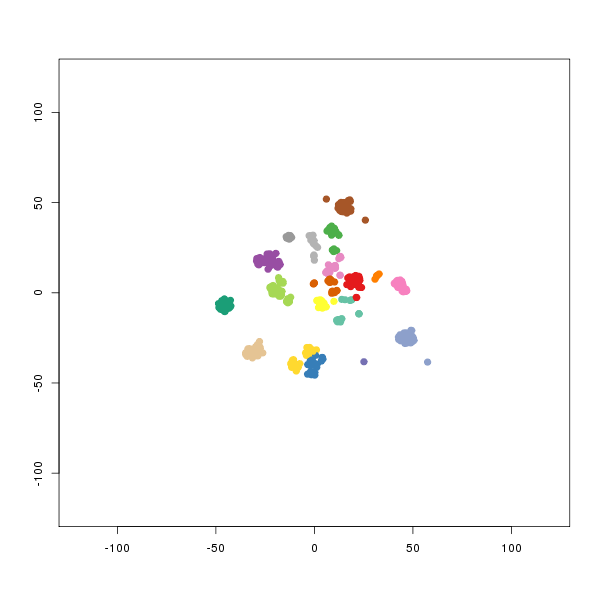

Source data for this figure (header and first rows):
smile	binding.affinity
[H]C1=NC(=C([H])C([H])=C1[H])C1=C(N2C(SC…	1600
[H]N1C(=NC(=C1C1=C([H])C([H])=C([H])C([H…	2950
[H]C1=NC(=C([H])C([H])=C1[H])C1=C(N2C(=N…	5100
[H]OC(=O)C1=C([H])C([H])=C(C([H])=C1[H])…	1500
[H]OC([H])([H])C1=C([H])C([H])=C(C([H])=…	260
[H]C1=NC(=C([H])C([H])=C1[H])C1=C(N2C(=N…	5800
[H]OC(=O)C1=C([H])C([H])=C(C([H])=C1[H])…	400
[H]C1=NC(=C([H])C([H])=C1[H])C1=C(N2C(=N…	460
[H]OC(=O)C1=C([H])C([H])=C(C([H])=C1[H])…	170
[H]N([H])C(=O)C1=C([H])C([H])=C(C([H])=C…	133
[H]N1N=C([H])C(=C1C1=NC(=C([H])C([H])=C1…	70
[H]N1N=C(C(=C1[H])C1=C([H])C([H])=C([H])…	6495
[H]N1N=C([H])C(=C1C1=NC(=C([H])C([H])=C1…	2160
[H]C1=C(C(=NN1C([H])([H])C1=C([H])C([H])…	384
[H]N1N=C([H])C(=C1C1=NC([H])=C(F)C([H])=…	91
[H]N1N=C(C(=C1[H])C1=C([H])C([H])=C([H])…	416.5
[H]N1N=C(C(=C1C1=NC(=C([H])C([H])=C1[H])…	82
[H]N1N=C(C(=C1[H])C1=C([H])C([H])=NC2=C1…	28
[H]N1N=C([H])C(=C1C1=NC([H])=C(Cl)C([H])…	3215
[H]N1N=C(C(=C1[H])C1=C([H])C([H])=C(F)C(…	2590
[H]N1N=C([H])C(=C1C1=C([H])C([H])=C([H])…	791
[H]N1N=C(C2=C([H])C([H])=C([H])S2)C(=C1[…	1006
[H]C1=C(C(=NN1C([H])([H])[H])C1=C([H])C(…	47
[H]N1N=C([H])C(=C1C1=NC(=C([H])C([H])=C1…	421
[H]N1N=C([H])C(=C1C1=NC(=C([H])C([H])=C1…	683
[H]N1N=C([H])C(=C1C1=C([H])C(=C([H])C([H…	286
[H]N1N=C([H])C(=C1C1=NC(Br)=C([H])C([H])…	2.9
[H]N1N=C([H])C(=C1C1=NC(=C([H])C([H])=C1…	7.1
[H]N1N=C(C(=C1C1=NC([H])=C([H])C([H])=C1…	203
[H]OC1=C([H])C([H])=C(C([H])=C1[H])C1=C(…	31.5
[H]N1N=C([H])C(=C1C1=NC(=C([H])C([H])=C1…	7
[H]N([H])C1=NC(=C(S1)C1=NC2=C([H])C([H])…	30
[H]N([H])C1=NC(=C(S1)C1=C([H])C([H])=NC2…	420
[H]N([H])C1=NC(=C(S1)C1=C([H])C([H])=NC2…	5885
[H]N([H])C1=NC(C2=NC([H])=C([H])S2)=C(S1…	1175
[H]N([H])C1=NC(=C(S1)C1=C2N=C(C([H])=C([…	380
[H]N([H])C1=NC(=C(S1)C1=C([H])C([H])=NC2…	1023
[H]N([H])C1=NC(=C(S1)C1=NC2=C([H])C([H])…	20.5
[H]N([H])C1=NC(=C(S1)C1=C([H])C([H])=NC2…	8970
[H]N([H])C1=NC(=C(S1)C1=NC2=C(C([H])=C([…	125
[H]N([H])C1=NC(=C(S1)C1=C([H])C([H])=NC2…	1259
[H]N1N=C([H])C(=C1C1=NC([H])=C([H])C([H]…	24.5
[H]N([H])C1=NC(=C(S1)C1=NC2=C([H])C([H])…	6770
[H]N([H])C1=NC(=C(S1)C1=NC2=C([H])C([H])…	10
[H]N([H])C1=NC(=C(S1)C1=NC2=C([H])C([H])…	11.5
[H]N([H])C1=NC(=C(S1)C1=C([H])C([H])=NC2…	3981
[H]N1N=C(C(=C1[H])C1=C([H])C([H])=NC(=C1…	32
[H]N1N=C(C(=C1[H])C1=C([H])C([H])=NC(=C1…	110
[H]N1N=C(C(=C1[H])C1=C([H])C(=NC([H])=C1…	81
[H]N1N=C(C(=C1[H])C1=C([H])C([H])=NC(=C1…	123
[H]N1N=C(C(=C1[H])C1=C([H])C([H])=NC(=C1…	115
[H]N1N=C(C(=C1[H])C1=C([H])C([H])=NC(=C1…	43
[H]N1N=C(C(=C1[H])C1=C([H])C([H])=NC(=C1…	48
[H]N1N=C(C(=C1[H])C1=C([H])C(=NC([H])=C1…	12
[H]N1N=C(C(=C1[H])C1=C([H])C([H])=NC(=C1…	35
[H]N1N=C(C(=C1[H])C1=C([H])C([H])=NC(=C1…	28
[H]N1N=C(C(=C1[H])C1=C([H])C([H])=NC(=C1…	40
[H]N(C([H])([H])C1=C([H])C([H])=C(C([H])…	47
[H]N1N=C(C(=C1[H])C1=C([H])C([H])=NC(=C1…	42
[H]N(C(=O)C1([H])C([H])([H])C([H])([H])O…	112
... 418 more rows
